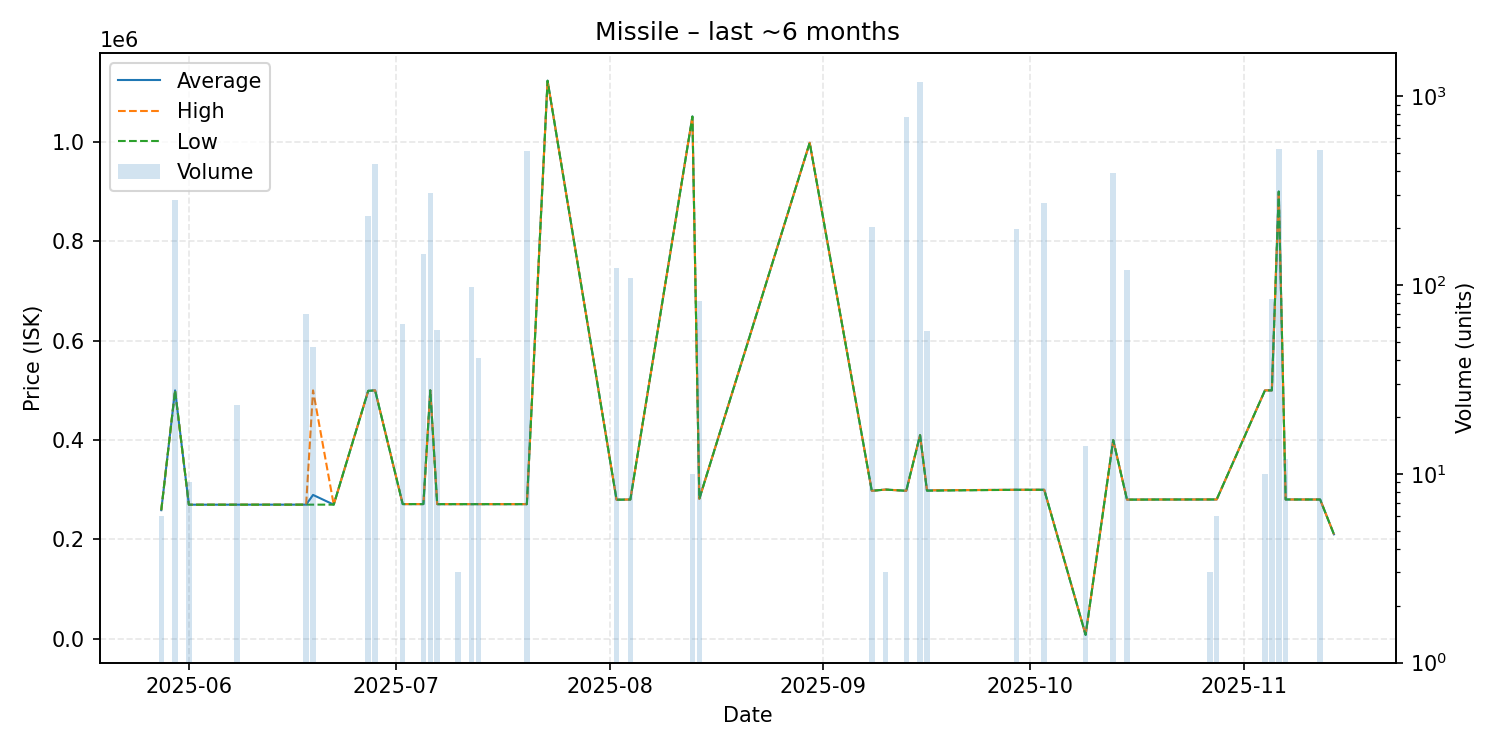

The data file committed next to this chart (first rows):
date, average, highest, lowest, order_count, volume
2025-05-28, 259000, 259000, 259000, 1, 6
2025-05-30, 500000, 500000, 500000, 4, 282
2025-06-01, 270000, 270000, 270000, 1, 9
2025-06-03, 270000, 270000, 270000, 1, 1
2025-06-08, 270074, 270100, 270000, 2, 23
2025-06-18, 270100, 270100, 270100, 1, 70
2025-06-19, 289666, 500000, 270100, 2, 47
2025-06-22, 270100, 270100, 270100, 1, 1
2025-06-27, 499000, 499000, 499000, 3, 232
2025-06-28, 500000, 500000, 500000, 3, 437
2025-07-02, 271200, 271200, 271200, 1, 62
2025-07-05, 271200, 271200, 271200, 2, 145
2025-07-06, 500000, 500000, 500000, 2, 307
2025-07-07, 271100, 271100, 271100, 1, 58
2025-07-10, 271100, 271100, 271100, 1, 3
2025-07-12, 271100, 271100, 271100, 1, 97
2025-07-13, 271100, 271100, 271100, 1, 41
2025-07-20, 271100, 271100, 271100, 2, 510
2025-07-23, 1123000, 1123000, 1123000, 1, 1
2025-08-02, 280000, 280000, 280000, 4, 123
2025-08-04, 280400, 280500, 280400, 4, 109
2025-08-13, 1051000, 1051000, 1051000, 1, 10
2025-08-14, 281800, 281800, 281800, 1, 82
2025-08-30, 998100, 998100, 998100, 1, 1
2025-09-08, 298000, 298000, 298000, 3, 202
2025-09-10, 300400, 300400, 300400, 1, 3
2025-09-13, 298000, 298000, 298000, 7, 775
2025-09-15, 410000, 410000, 410000, 8, 1188
2025-09-16, 298779, 299000, 298100, 2, 57
2025-09-29, 300000, 300000, 300000, 1, 199
2025-10-03, 300000, 300000, 300000, 1, 273
2025-10-09, 8100, 8100, 8100, 1, 14
2025-10-13, 400000, 400000, 400000, 2, 393
2025-10-15, 280200, 280200, 280200, 2, 120
2025-10-19, 280400, 280400, 280400, 1, 1
2025-10-27, 280500, 280500, 280500, 1, 3
2025-10-28, 280500, 280500, 280500, 1, 6
2025-11-04, 500000, 500000, 500000, 1, 10
2025-11-05, 500000, 500000, 500000, 1, 84
2025-11-06, 900000, 900000, 900000, 3, 525
2025-11-07, 280500, 280500, 280500, 1, 12
2025-11-12, 280400, 280400, 280400, 2, 517
2025-11-14, 210400, 210400, 210400, 1, 1
